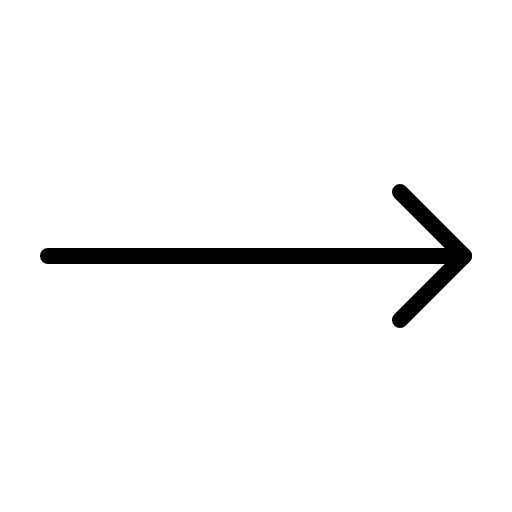
t = 0.00 s
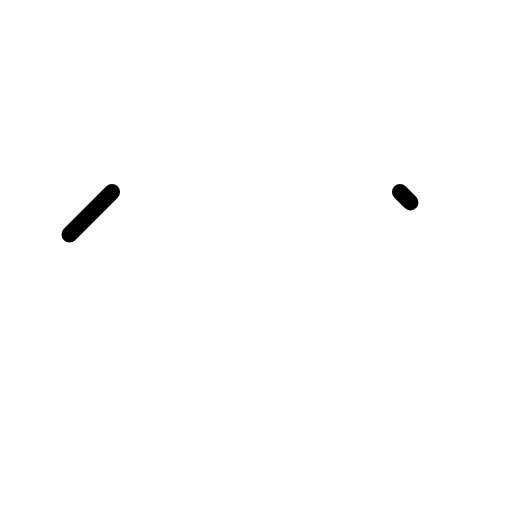
t = 0.60 s
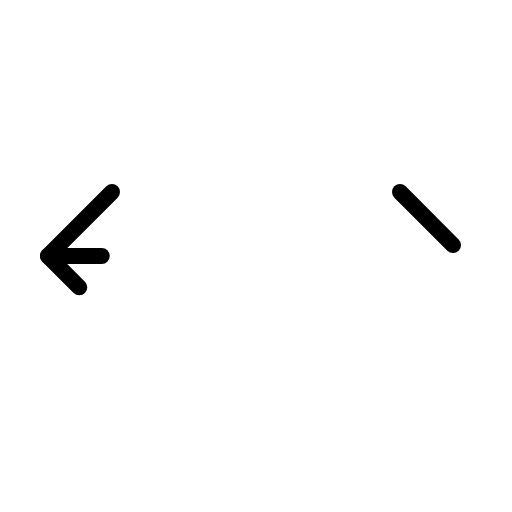
t = 0.98 s
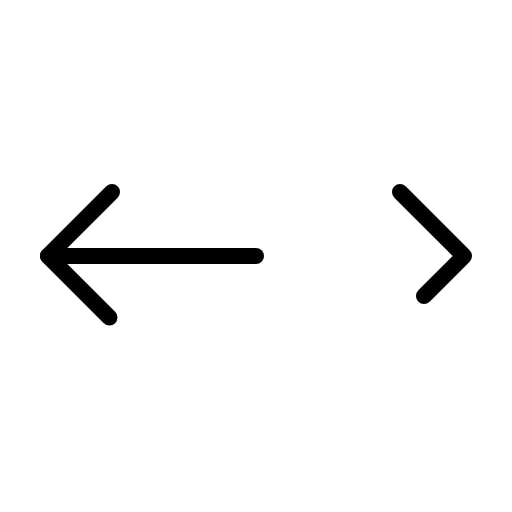
t = 1.35 s
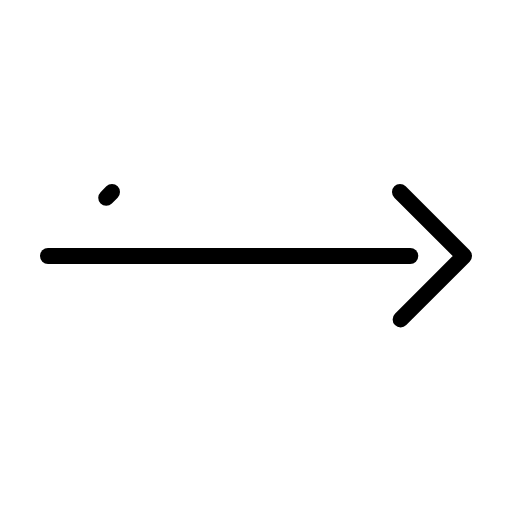
t = 1.73 s

The animated SVG that drew these frames (rendered in a browser with its animation timeline set to each time). Animation: 1 CSS @keyframes rule; one cycle of 2.10 s, repeats indefinitely.

<svg xmlns="http://www.w3.org/2000/svg" viewBox="0 0 256 256">
  <style>
    .draw-line {
      stroke-dasharray: 1;
      stroke-dashoffset: 0;
    }
    svg:hover .draw-line {
      animation: phosphor-draw-in 1.5s ease-in-out infinite;
    }
    @keyframes phosphor-draw-in {
      0%   { stroke-dashoffset: 1; }
      100% { stroke-dashoffset: 0; }
    }
  </style><rect width="256" height="256" fill="none"/><polyline points="56 96 24 128 56 160" fill="none" stroke="currentColor" stroke-linecap="round" stroke-linejoin="round" stroke-width="8" class="draw-line" pathLength="1" style="animation-delay: 0s"/><polyline points="200 96 232 128 200 160" fill="none" stroke="currentColor" stroke-linecap="round" stroke-linejoin="round" stroke-width="8" class="draw-line" pathLength="1" style="animation-delay: 0.3s"/><line x1="24" y1="128" x2="232" y2="128" fill="none" stroke="currentColor" stroke-linecap="round" stroke-linejoin="round" stroke-width="8" class="draw-line" pathLength="1" style="animation-delay: 0.6s"/></svg>
